pico-8 play session: no input (idle), after a click and taps of 🅾, ❎, 🅾+❎, 🅾 in the second before t = 0

[t = 2 s] idle ~2s (no d-pad/buttons)
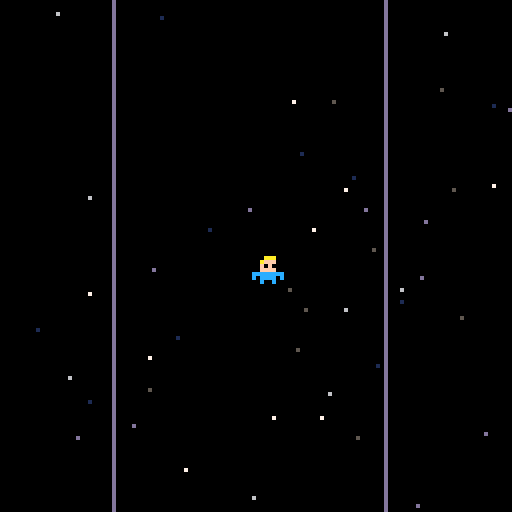
[t = 4 s] idle ~4s (no d-pad/buttons)
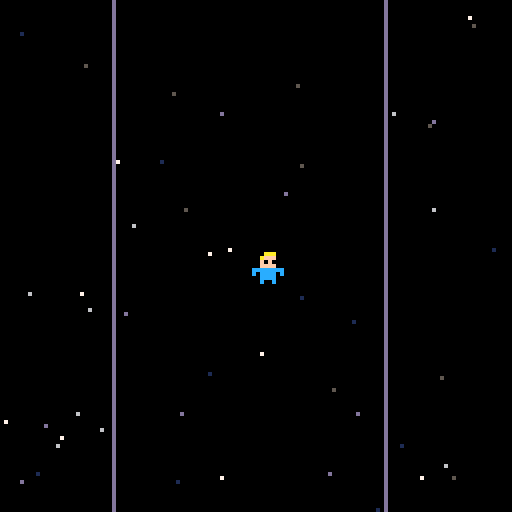

pico-8 cartridge
version 42
__lua__
function _init()
 stars={}
 st_cl={1,5,6,7,13}
 spd=3
 
 for i=1,#st_cl do
  for j=1,10 do
   local s={
   	x=rnd(128),
   	y=rnd(128),
   	z=i,
   	c=st_cl[i]
   }
   add(stars,s)
  end
 end

 sp=1
 --bl=16
 speed=.2
 --sp2=.4
 player={x=63,y=63,state="idle"}
end

function _update60()
 --stars
 for s in all(stars) do
  s.y+=s.z*spd/10
  if s.y>128 then
  	s.y=0
  	s.x=rnd(128)
  end
 end

 --player
 if btn(0) then player.x-=.5 end
 if btn(1) then player.x+=.5 end
 if btn(2) then player.y-=.5 end
 if btn(3) then player.y+=.5 end
 
 if btn(5) then
  player.state="shoot"
  sp=6
 else
  player.state="idle"
 end
 boundry(player,28,0,96,128)
 
end

function _draw()
 cls()
 for s in all(stars) do
  pset(s.x,s.y,s.c)
 end

 if player.state=="idle" then
  if sp<6-speed then
   sp+=speed
  else
   sp=1
  end
 end
 
 --[[if bl<26-sp2 then
  bl+=sp2
 else
  bl=16
 end]]
 
 line( 28, 0, 28, 128, color(7))
 line( 96, 0, 96, 128, color(7))
-- rectfill(0,0,28,128,color(7))
-- rectfill(101,0,128,128,color(7))
 spr(sp,player.x,player.y)
 --spr(bl,25,25)
end

function boundry(obj,min_x,min_y,max_x,max_y)
 obj.x, obj.y = mid(min_x,obj.x,max_x), mid(min_y,obj.y,max_y)
end
__gfx__
00000000000aaa00000000000000000000000000000aaa00000aaa0000b00b000060060000700700000000000000000000000000000000000000000000000000
0000000000afff00000aaa0000000000000aaa0000afff0000afff000bb00bb00660066007700770000000000000000000000000000000000000000000000000
0070070000f0f00000afff00000aaa0000afff0000f0f00000f0f00003b00b300560065007700770000000000000000000000000000000000000000000000000
0007700000ffff0000f0f00000afff0000f0f00000ffff00c0ffff0c003bb3000056650000777700000000000000000000000000000000000000000000000000
00077000cccccccc00ffff0000f0f00000ffff00ccccccccccccccccb00bb00b6006600670077007000000000000000000000000000000000000000000000000
00700700c0cccc0ccccccccc00cccc00ccccccccc0cccc0c00cccc003bb7cbb35667566577777777000000000000000000000000000000000000000000000000
0000000000cccc00c0cccc0cccccccccc0cccc0c00cccc0000cccc0003b55b300560065007700770000000000000000000000000000000000000000000000000
0000000000c00c0000c00c00c0c00c0c00c00c0000c00c0000c00c00003993000050050000700700000000000000000000000000000000000000000000000000
00000000000000000000000000000000000000000000000000000000000000000000000000000000000000000000000000000000000000000000000000000000
00000000000000000000000000000000000990000009900000099000000000000000000000000000000000000000000000000000000000000000000000000000
00000000000000000000000000099000009aa900009aa900009aa900000990000000000000000000000000000000000000000000000000000000000000000000
000000000000000000099000009aa900009aa900009aa900009aa900009aa9000009900000000000000000000000000000000000000000000000000000000000
0000000000099000009aa900009aa900009aa90000099000009aa900009aa900009aa90000099000000000000000000000000000000000000000000000000000
00099000009aa900009aa900009aa900000990000000000000099000009aa900009aa900009aa900000000000000000000000000000000000000000000000000
009aa900009aa900009aa9000009900000000000000000000000000000099000009aa900009aa900000000000000000000000000000000000000000000000000
00099000000990000009900000000000000000000000000000000000000000000009900000099000000000000000000000000000000000000000000000000000
__map__
0000000000000000000000000000000000000000000000000000000000000000000000000000000000000000000000000000000000000000000000000000000000000000000000000000000000000000000000000000000000000000000000000000000000000000000000000000000000000000000000000000000000000000
0000000000000000000000000000000000000000000000000000000000000000000000000000000000000000000000000000000000000000000000000000000000000000000000000000000000000000000000000000000000000000000000000000000000000000000000000000000000000000000000000000000000000000
0000000000000000000000000000000000000000000000000000000000000000000000000000000000000000000000000000000000000000000000000000000000000000000000000000000000000000000000000000000000000000000000000000000000000000000000000000000000000000000000000000000000000000
0000000000000000000000000000000000000000000000000000000000000000000000000000000000000000000000000000000000000000000000000000000000000000000000000000000000000000000000000000000000000000000000000000000000000000000000000000000000000000000000000000000000000000
0000000000000000000000000000000000000000000000000000000000000000000000000000000000000000000000000000000000000000000000000000000000000000000000000000000000000000000000000000000000000000000000000000000000000000000000000000000000000000000000000000000000000000
0000000000000000000000000000000000000000000000000000000000000000000000000000000000000000000000000000000000000000000000000000000000000000000000000000000000000000000000000000000000000000000000000000000000000000000000000000000000000000000000000000000000000000
0000000000000000000000000000000000000000000000000000000000000000000000000000000000000000000000000000000000000000000000000000000000000000000000000000000000000000000000000000000000000000000000000000000000000000000000000000000000000000000000000000000000000000
0000000000000000000000000000000000000000000000000000000000000000000000000000000000000000000000000000000000000000000000000000000000000000000000000000000000000000000000000000000000000000000000000000000000000000000000000000000000000000000000000000000000000000
0000000000000000000000000000000000000000000000000000000000000000000000000000000000000000000000000000000000000000000000000000000000000000000000000000000000000000000000000000000000000000000000000000000000000000000000000000000000000000000000000000000000000000
0000000000000000000000000000000000000000000000000000000000000000000000000000000000000000000000000000000000000000000000000000000000000000000000000000000000000000000000000000000000000000000000000000000000000000000000000000000000000000000000000000000000000000
0000000000000000000000000000000000000000000000000000000000000000000000000000000000000000000000000000000000000000000000000000000000000000000000000000000000000000000000000000000000000000000000000000000000000000000000000000000000000000000000000000000000000000
0000000000000000000000000000000000000000000000000000000000000000000000000000000000000000000000000000000000000000000000000000000000000000000000000000000000000000000000000000000000000000000000000000000000000000000000000000000000000000000000000000000000000000
0000000000000000000000000000000000000000000000000000000000000000000000000000000000000000000000000000000000000000000000000000000000000000000000000000000000000000000000000000000000000000000000000000000000000000000000000000000000000000000000000000000000000000
0000000000000000000000000000000000000000000000000000000000000000000000000000000000000000000000000000000000000000000000000000000000000000000000000000000000000000000000000000000000000000000000000000000000000000000000000000000000000000000000000000000000000000
0000000000000000000000000000000000000000000000000000000000000000000000000000000000000000000000000000000000000000001700000000000000000000000000000000000000000000000000000000000000000000000000000000000000000000000000000000000000000000000000000000000000000000
